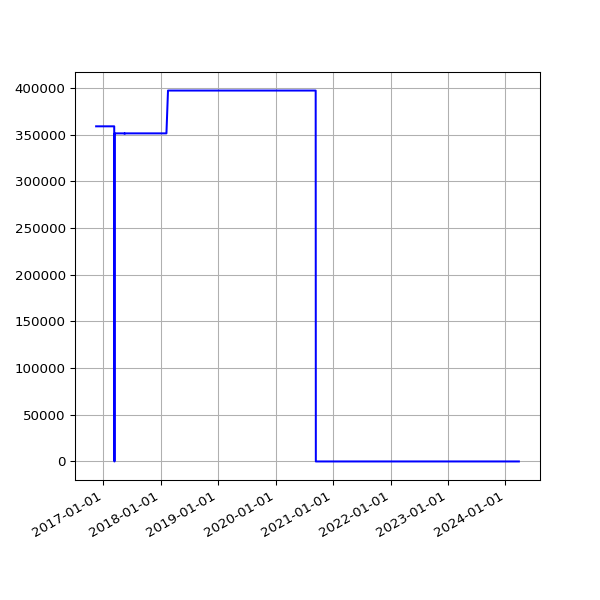

The data file committed next to this chart (first rows):
date, value
2016-11-16 04:23:22 +0000, 358882
2016-11-18 04:21:02 +0000, 358882
2016-11-19 04:24:47 +0000, 358882
2016-11-20 04:23:15 +0000, 358882
2016-11-21 04:33:23 +0000, 358882
2016-11-22 04:24:45 +0000, 358882
2016-11-24 04:19:12 +0000, 358882
2016-11-25 04:33:59 +0000, 358882
2016-11-26 04:23:11 +0000, 358882
2016-11-27 04:26:33 +0000, 358882
2016-11-28 04:27:54 +0000, 358882
2016-11-29 04:32:52 +0000, 358882
2016-11-30 04:28:17 +0000, 358882
2016-12-01 04:37:05 +0000, 358882
2016-12-02 04:26:18 +0000, 358882
2016-12-03 04:25:48 +0000, 358882
2016-12-04 04:29:11 +0000, 358882
2016-12-05 04:31:01 +0000, 358882
2016-12-06 04:35:24 +0000, 358882
2016-12-07 04:32:25 +0000, 358882
2016-12-08 06:07:45 +0000, 358882
2016-12-09 06:07:48 +0000, 358882
2016-12-12 02:33:16 +0000, 358882
2016-12-14 02:23:57 +0000, 358882
2016-12-15 08:24:08 +0000, 358882
2016-12-16 04:32:09 +0000, 358882
2016-12-17 04:32:22 +0000, 358882
2016-12-18 04:27:49 +0000, 358882
2016-12-19 04:31:10 +0000, 358882
2016-12-20 04:31:43 +0000, 358882
2016-12-21 04:30:47 +0000, 358882
2016-12-22 04:29:13 +0000, 358882
2016-12-23 04:26:25 +0000, 358882
2016-12-24 04:34:09 +0000, 358882
2016-12-25 04:38:51 +0000, 358882
2016-12-26 04:37:31 +0000, 358882
2016-12-27 04:33:15 +0000, 358882
2016-12-28 04:34:04 +0000, 358882
2016-12-29 04:39:41 +0000, 358882
2016-12-30 04:31:00 +0000, 358882
2016-12-31 04:29:55 +0000, 358882
2017-01-01 04:32:01 +0000, 358882
2017-01-02 04:29:50 +0000, 358882
2017-01-03 04:30:13 +0000, 358882
2017-01-04 04:37:16 +0000, 358882
2017-01-05 04:35:54 +0000, 358882
2017-01-06 04:39:19 +0000, 358882
2017-01-07 04:34:31 +0000, 358882
2017-01-08 04:35:13 +0000, 358882
2017-01-09 04:34:53 +0000, 358882
2017-01-10 04:34:12 +0000, 358882
2017-01-11 04:37:17 +0000, 358882
2017-01-12 04:39:38 +0000, 358882
2017-01-13 04:41:57 +0000, 358882
2017-01-14 04:38:18 +0000, 358882
2017-01-15 04:42:46 +0000, 358882
2017-01-16 04:42:10 +0000, 358882
2017-01-17 04:39:34 +0000, 358882
2017-01-18 04:50:00 +0000, 358882
2017-01-27 04:37:57 +0000, 358882
... 1,392 more rows
